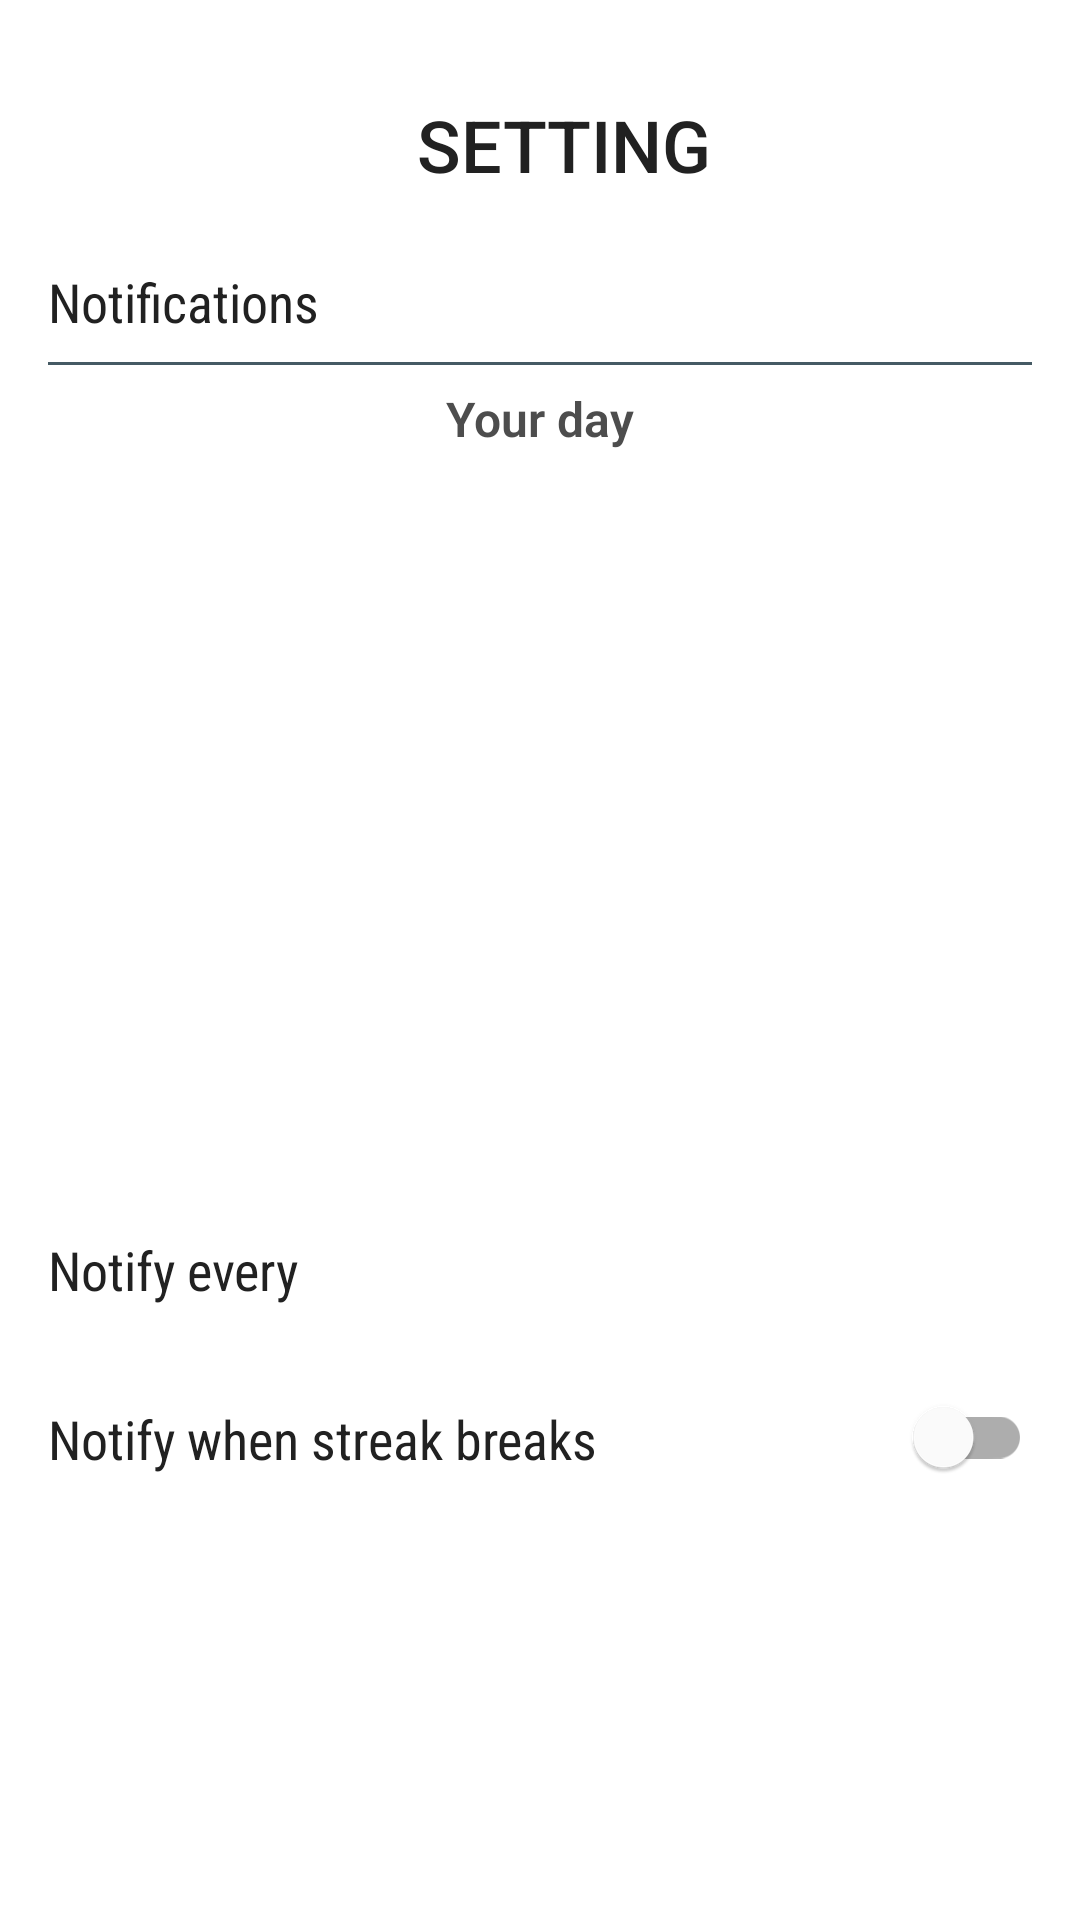

Layout XML and referenced resources for this Android screen:
<!-- AndroidManifest.xml: application theme AppTheme -->
<!-- res/layout/fragment_setting.xml -->
<?xml version="1.0" encoding="utf-8"?>
<layout xmlns:android="http://schemas.android.com/apk/res/android"
    xmlns:app="http://schemas.android.com/apk/res-auto"
    xmlns:tools="http://schemas.android.com/tools">

    <androidx.constraintlayout.widget.ConstraintLayout
        android:layout_width="match_parent"
        android:layout_height="match_parent">

        <androidx.constraintlayout.widget.Guideline
            android:id="@+id/guidelineLeft"
            android:layout_width="wrap_content"
            android:layout_height="wrap_content"
            android:orientation="vertical"
            app:layout_constraintGuide_begin="16dp" />

        <androidx.constraintlayout.widget.Guideline
            android:id="@+id/guidelineRight"
            android:layout_width="wrap_content"
            android:layout_height="wrap_content"
            android:orientation="vertical"
            app:layout_constraintGuide_end="16dp" />

        <androidx.constraintlayout.widget.Guideline
            android:id="@+id/guidelineTop"
            android:layout_width="wrap_content"
            android:layout_height="wrap_content"
            android:orientation="horizontal"
            app:layout_constraintGuide_begin="16dp" />

        <androidx.constraintlayout.widget.Guideline
            android:id="@+id/guidelineBottom"
            android:layout_width="wrap_content"
            android:layout_height="wrap_content"
            android:orientation="horizontal"
            app:layout_constraintGuide_end="?attr/actionBarSize" />

        <TextView
            android:id="@+id/textViewHeader"
            style="@style/HeaderTextView"
            android:layout_width="wrap_content"
            android:layout_height="wrap_content"
            android:layout_marginStart="16dp"
            android:layout_marginTop="16dp"
            android:text="@string/setting_header"
            app:layout_constraintEnd_toStartOf="@+id/guidelineRight"
            app:layout_constraintStart_toStartOf="@+id/guidelineLeft"
            app:layout_constraintTop_toTopOf="@+id/guidelineTop" />

        <TextView
            android:id="@+id/textViewNotificationLabel"
            style="@style/SettingTitleTextView"
            android:layout_width="0dp"
            android:layout_height="wrap_content"
            android:layout_marginTop="24dp"
            android:text="@string/notifications"
            app:layout_constraintEnd_toStartOf="@+id/guidelineRight"
            app:layout_constraintStart_toStartOf="@+id/guidelineLeft"
            app:layout_constraintTop_toBottomOf="@+id/textViewHeader" />

        <View
            android:id="@+id/divider1"
            android:layout_width="0dp"
            android:layout_height="1dp"
            android:layout_marginTop="8dp"
            android:background="@color/blue_grey"
            app:layout_constraintEnd_toStartOf="@+id/guidelineRight"
            app:layout_constraintStart_toStartOf="@+id/guidelineLeft"
            app:layout_constraintTop_toBottomOf="@+id/textViewNotificationLabel" />

        <TextView
            android:id="@+id/textViewYourDayLabel"
            style="@style/SubTitleTextView"
            android:layout_width="wrap_content"
            android:layout_height="wrap_content"
            android:layout_marginTop="16dp"
            android:text="@string/your_day"
            android:textStyle="bold"
            app:layout_constraintEnd_toStartOf="@+id/guidelineRight"
            app:layout_constraintStart_toStartOf="@+id/guidelineLeft"
            app:layout_constraintTop_toBottomOf="@+id/textViewNotificationLabel" />

        <com.google.android.material.tabs.TabLayout
            android:id="@+id/tabsTime"
            android:layout_width="0dp"
            android:layout_height="wrap_content"
            android:layout_marginTop="8dp"
            app:layout_constraintEnd_toStartOf="@+id/guidelineRight"
            app:layout_constraintStart_toStartOf="@+id/guidelineLeft"
            app:layout_constraintTop_toBottomOf="@+id/textViewYourDayLabel"
            app:tabGravity="fill"
            app:tabPaddingEnd="6dp"
            app:tabPaddingStart="6dp" />

        <androidx.viewpager2.widget.ViewPager2
            android:id="@+id/viewPagerTime"
            android:layout_width="0dp"
            android:layout_height="0dp"
            app:layout_constraintBottom_toTopOf="@+id/textViewFrequency"
            app:layout_constraintEnd_toEndOf="parent"
            app:layout_constraintStart_toStartOf="parent"
            app:layout_constraintTop_toBottomOf="@+id/tabsTime" />

        <TextView
            android:id="@+id/textViewFrequency"
            style="@style/SettingTitleTextView"
            android:layout_width="wrap_content"
            android:layout_height="wrap_content"
            android:text="@string/notify_every"
            app:layout_constraintBottom_toBottomOf="parent"
            app:layout_constraintEnd_toStartOf="@+id/textViewFrequencyValue"
            app:layout_constraintHorizontal_chainStyle="spread_inside"
            app:layout_constraintStart_toStartOf="@+id/guidelineLeft"
            app:layout_constraintTop_toBottomOf="@+id/tabsTime" />

        <TextView
            android:id="@+id/textViewFrequencyValue"
            style="@style/SettingValueTextView"
            android:layout_width="wrap_content"
            android:layout_height="wrap_content"
            app:layout_constraintBaseline_toBaselineOf="@+id/textViewFrequency"
            app:layout_constraintEnd_toEndOf="parent"
            app:layout_constraintEnd_toStartOf="@+id/guidelineRight"
            app:layout_constraintStart_toEndOf="@+id/textViewFrequency"
            tools:text="2 hours" />

        <TextView
            android:id="@+id/textViewStreakLabel"
            style="@style/SettingTitleTextView"
            android:layout_width="wrap_content"
            android:layout_height="wrap_content"
            android:layout_marginTop="32dp"
            android:text="@string/notify_when_streak_breaks"
            app:layout_constraintEnd_toStartOf="@+id/switchStreakValue"
            app:layout_constraintHorizontal_chainStyle="spread_inside"
            app:layout_constraintStart_toStartOf="@+id/guidelineLeft"
            app:layout_constraintTop_toBottomOf="@+id/textViewFrequency" />

        <com.google.android.material.switchmaterial.SwitchMaterial
            android:id="@+id/switchStreakValue"
            style="@style/SettingValueTextView"
            android:layout_width="wrap_content"
            android:layout_height="wrap_content"
            app:layout_constraintBaseline_toBaselineOf="@+id/textViewStreakLabel"
            app:layout_constraintEnd_toEndOf="parent"
            app:layout_constraintEnd_toStartOf="@+id/guidelineRight"
            app:layout_constraintStart_toEndOf="@+id/textViewStreakLabel" />



    </androidx.constraintlayout.widget.ConstraintLayout>

</layout>
<!-- resources referenced by this layout -->
<resources>
  <color name="blue_grey">#455A64</color>
  <string name="notifications">Notifications</string>
  <string name="notify_every">Notify every</string>
  <string name="notify_when_streak_breaks">Notify when streak breaks</string>
  <string name="setting_header">SETTING</string>
  <string name="your_day">Your day</string>
  <style name="HeaderTextView">
          <item name="android:layout_width">wrap_content</item>
          <item name="android:layout_height">wrap_content</item>
          <item name="android:gravity">center_vertical</item>
          <item name="android:textAllCaps">false</item>
          <item name="android:textSize">24sp</item>
          <item name="android:textColor">@color/text_header_color</item>
          <item name="android:fontFamily">sans-serif-medium</item>
      </style>
  <style name="SettingTitleTextView">
          <item name="android:layout_width">match_parent</item>
          <item name="android:layout_height">wrap_content</item>
          <item name="android:gravity">center_vertical</item>
          <item name="android:textAllCaps">false</item>
          <item name="android:textSize">18sp</item>
          <item name="android:textColor">@color/text_header_color</item>
          <item name="android:textStyle">normal</item>
          <item name="android:fontFamily">sans-serif-condensed</item>
      </style>
  <style name="SettingValueTextView">
          <item name="android:layout_width">match_parent</item>
          <item name="android:layout_height">wrap_content</item>
          <item name="android:gravity">center_vertical</item>
          <item name="android:textAllCaps">false</item>
          <item name="android:textSize">20sp</item>
          <item name="android:textColor">@color/text_header_color</item>
          <item name="android:textStyle">bold</item>
          <item name="android:fontFamily">sans-serif</item>
      </style>
  <style name="SubTitleTextView">
          <item name="android:layout_width">match_parent</item>
          <item name="android:layout_height">wrap_content</item>
          <item name="android:gravity">center_vertical</item>
          <item name="android:textAllCaps">false</item>
          <item name="android:textSize">16sp</item>
          <item name="android:textColor">@color/text_description_color</item>
          <item name="android:textStyle">normal</item>
          <item name="android:fontFamily">sans-serif-light</item>
      </style>
  <style name="AppTheme" parent="Theme.MaterialComponents.Light.NoActionBar">
          
          <item name="colorPrimary">@color/primary_500</item>
          <item name="colorPrimaryDark">@color/primary_700</item>
          <item name="colorAccent">@color/accent_500</item>
          <item name="windowActionBar">false</item>
          <item name="windowActionBarOverlay">true</item>
          <item name="windowNoTitle">true</item>
          <item name="android:windowBackground">@color/white</item>
      </style>
  <color name="text_header_color">#212121</color>
  <color name="text_description_color">#4d4d4d</color>
  <color name="primary_500">#3F51B5</color>
  <color name="primary_700">#303F9F</color>
  <color name="accent_500">#E91E63</color>
  <color name="white">#FFFFFF</color>
</resources>
